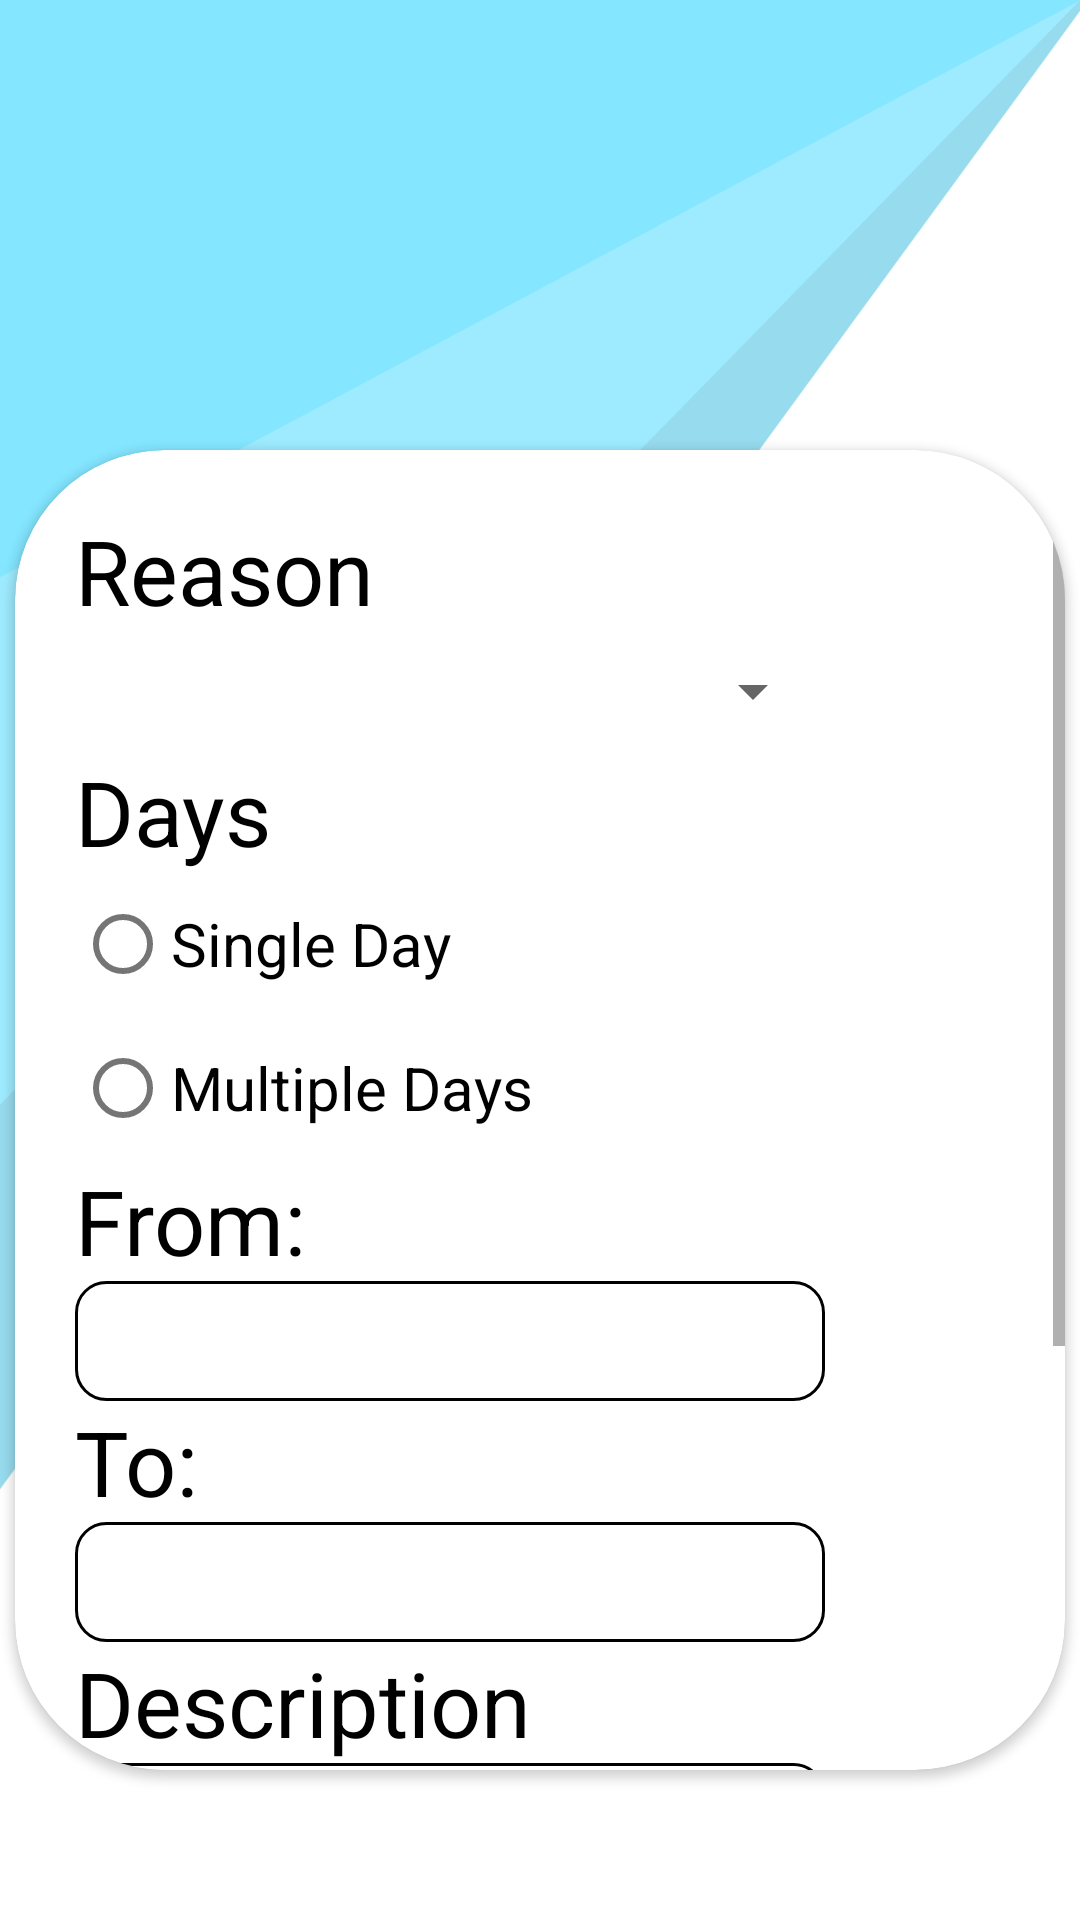

Produce the Android XML layout that renders to this screen, including the resource entries it uses.
<!-- AndroidManifest.xml: application theme Theme.EleaveApplication -->
<!-- res/layout/fragment_apply_now_fragment.xml -->
<?xml version="1.0" encoding="utf-8"?>
<FrameLayout xmlns:android="http://schemas.android.com/apk/res/android"
    xmlns:tools="http://schemas.android.com/tools"
    android:layout_width="match_parent"
    android:layout_height="match_parent"
    xmlns:app="http://schemas.android.com/apk/res-auto"
    android:background="@drawable/bg"
    tools:context=".Apply_now_fragment">
<RelativeLayout
    android:layout_width="match_parent"
    android:layout_height="match_parent">
    <ImageView
        android:id="@+id/iconid"
        android:layout_width="100sp"
        android:layout_height="100sp"
        android:src="@drawable/submit"
        android:layout_centerHorizontal="true"
        android:layout_marginTop="50sp"

        />
    <androidx.cardview.widget.CardView
        android:layout_below="@+id/iconid"
        android:layout_centerHorizontal="true"
        android:layout_width="350sp"
        android:layout_height="wrap_content"
        android:layout_marginBottom="50sp"
        app:cardCornerRadius="50sp"
        android:elevation="10sp"
        >
        <ScrollView
            android:layout_width="match_parent"
            android:layout_height="match_parent">
        <RelativeLayout
            android:layout_width="match_parent"
            android:layout_height="match_parent">
            <TextView
                android:id="@+id/reasontv"
                android:layout_marginTop="20sp"
                android:layout_marginLeft="20sp"
                android:layout_width="wrap_content"
                android:layout_height="wrap_content"
                android:text="Reason"
                android:textColor="@color/black"
                android:textSize="30sp"/>
            <Spinner
                android:id="@+id/reasonspinner"
                android:layout_alignLeft="@+id/reasontv"
                android:layout_below="@+id/reasontv"
                android:layout_width="250sp"
                android:layout_height="40sp"

                />
            <TextView
                android:id="@+id/daystv"
                android:layout_width="wrap_content"
                android:layout_height="wrap_content"
                android:text="Days"
                android:textSize="30sp"
                android:textColor="@color/black"
                android:layout_below="@+id/reasonspinner"
                android:layout_alignLeft="@+id/reasonspinner"
                />
            <RadioGroup
                android:id="@+id/daysrb"
                android:layout_width="wrap_content"
                android:layout_height="wrap_content"
                android:layout_below="@+id/daystv"
                android:layout_alignLeft="@+id/daystv"
                >
                <RadioButton
                    android:id="@+id/singleday"
                    android:layout_width="wrap_content"
                    android:layout_height="wrap_content"
                    android:text="Single Day"
                    android:textSize="20sp"
                    />
                <RadioButton
                    android:id="@+id/multipledays"
                    android:layout_width="wrap_content"
                    android:layout_height="wrap_content"
                    android:text="Multiple Days"
                    android:textSize="20sp"
                    />
            </RadioGroup>
            <TextView
                android:id="@+id/fromdatetv"
                android:layout_width="wrap_content"
                android:layout_height="wrap_content"
                android:text="From:"
                android:textSize="30sp"
                android:textColor="@color/black"
                android:layout_below="@+id/daysrb"
                android:layout_alignLeft="@+id/reasonspinner"
                />
            <EditText
                android:background="@drawable/edittext"
                android:id="@+id/et1"
                android:layout_width="250sp"
                android:layout_height="40sp"
                android:layout_below="@+id/fromdatetv"
                android:layout_alignLeft="@+id/fromdatetv"/>
            <TextView
                android:id="@+id/todatetv"
                android:layout_width="wrap_content"
                android:layout_height="wrap_content"
                android:text="To:"
                android:textSize="30sp"
                android:textColor="@color/black"
                android:layout_below="@+id/et1"
                android:layout_alignLeft="@+id/reasonspinner"
                />
            <EditText
                android:id="@+id/et2"
                android:background="@drawable/edittext"
                android:layout_width="250sp"
                android:layout_height="40sp"
                android:layout_below="@+id/todatetv"
                android:layout_alignLeft="@+id/fromdatetv"/>
            <TextView
                android:id="@+id/descriptiontv"
                android:layout_width="wrap_content"
                android:layout_height="wrap_content"
                android:text="Description"
                android:textSize="30sp"
                android:textColor="@color/black"
                android:layout_below="@+id/et2"
                android:layout_alignLeft="@+id/reasonspinner"
                />
            <EditText
                android:background="@drawable/edittext"
                android:id="@+id/description"
                android:layout_width="250sp"
                android:layout_height="80sp"
                android:layout_below="@+id/descriptiontv"
                android:layout_alignLeft="@+id/fromdatetv"/>

            <Button
                android:id="@+id/apply"
                android:layout_width="200sp"
                android:layout_height="wrap_content"
                android:text="Apply"
                android:layout_below="@+id/description"
                android:textSize="30sp"
                android:layout_centerHorizontal="true"
                android:layout_marginTop="20sp"
                android:layout_marginBottom="50sp"
                android:background="@drawable/buttons"
                />
        </RelativeLayout>
        </ScrollView>
    </androidx.cardview.widget.CardView>
</RelativeLayout>
</FrameLayout>
<!-- resources referenced by this layout -->
<resources>
  <color name="black">#FF000000</color>
  <!-- drawable bg: jpg bitmap (drawable, 94640 bytes) -->
  <!-- drawable buttons (drawable) -->
  <?xml version="1.0" encoding="utf-8"?>
  <shape android:shape="rectangle" xmlns:android="http://schemas.android.com/apk/res/android">
      <corners android:radius="100sp"/>
      <solid android:color="@color/sky"/>
  </shape>
  <!-- drawable edittext (drawable) -->
  <?xml version="1.0" encoding="utf-8"?>
  <shape android:shape="rectangle" xmlns:android="http://schemas.android.com/apk/res/android">
    <solid android:color="@color/white"/>
      <stroke android:color="@color/black" android:width="1sp"/>
      <corners android:radius="10sp"/>
  </shape>
  <style name="Theme.EleaveApplication" parent="Theme.MaterialComponents.DayNight.DarkActionBar">
  
          <item name="colorPrimary">@color/purple_500</item>
          <item name="colorPrimaryVariant">@color/purple_700</item>
          <item name="colorOnPrimary">@color/white</item>
          
          <item name="colorSecondary">@color/teal_200</item>
          <item name="colorSecondaryVariant">@color/teal_700</item>
          <item name="colorOnSecondary">@color/black</item>
          
          
      </style>
  <color name="sky">#85E6FF</color>
  <color name="white">#FFFFFFFF</color>
  <color name="purple_500">#FF6200EE</color>
  <color name="purple_700">#FF3700B3</color>
  <color name="teal_200">#FF03DAC5</color>
  <color name="teal_700">#FF018786</color>
</resources>
